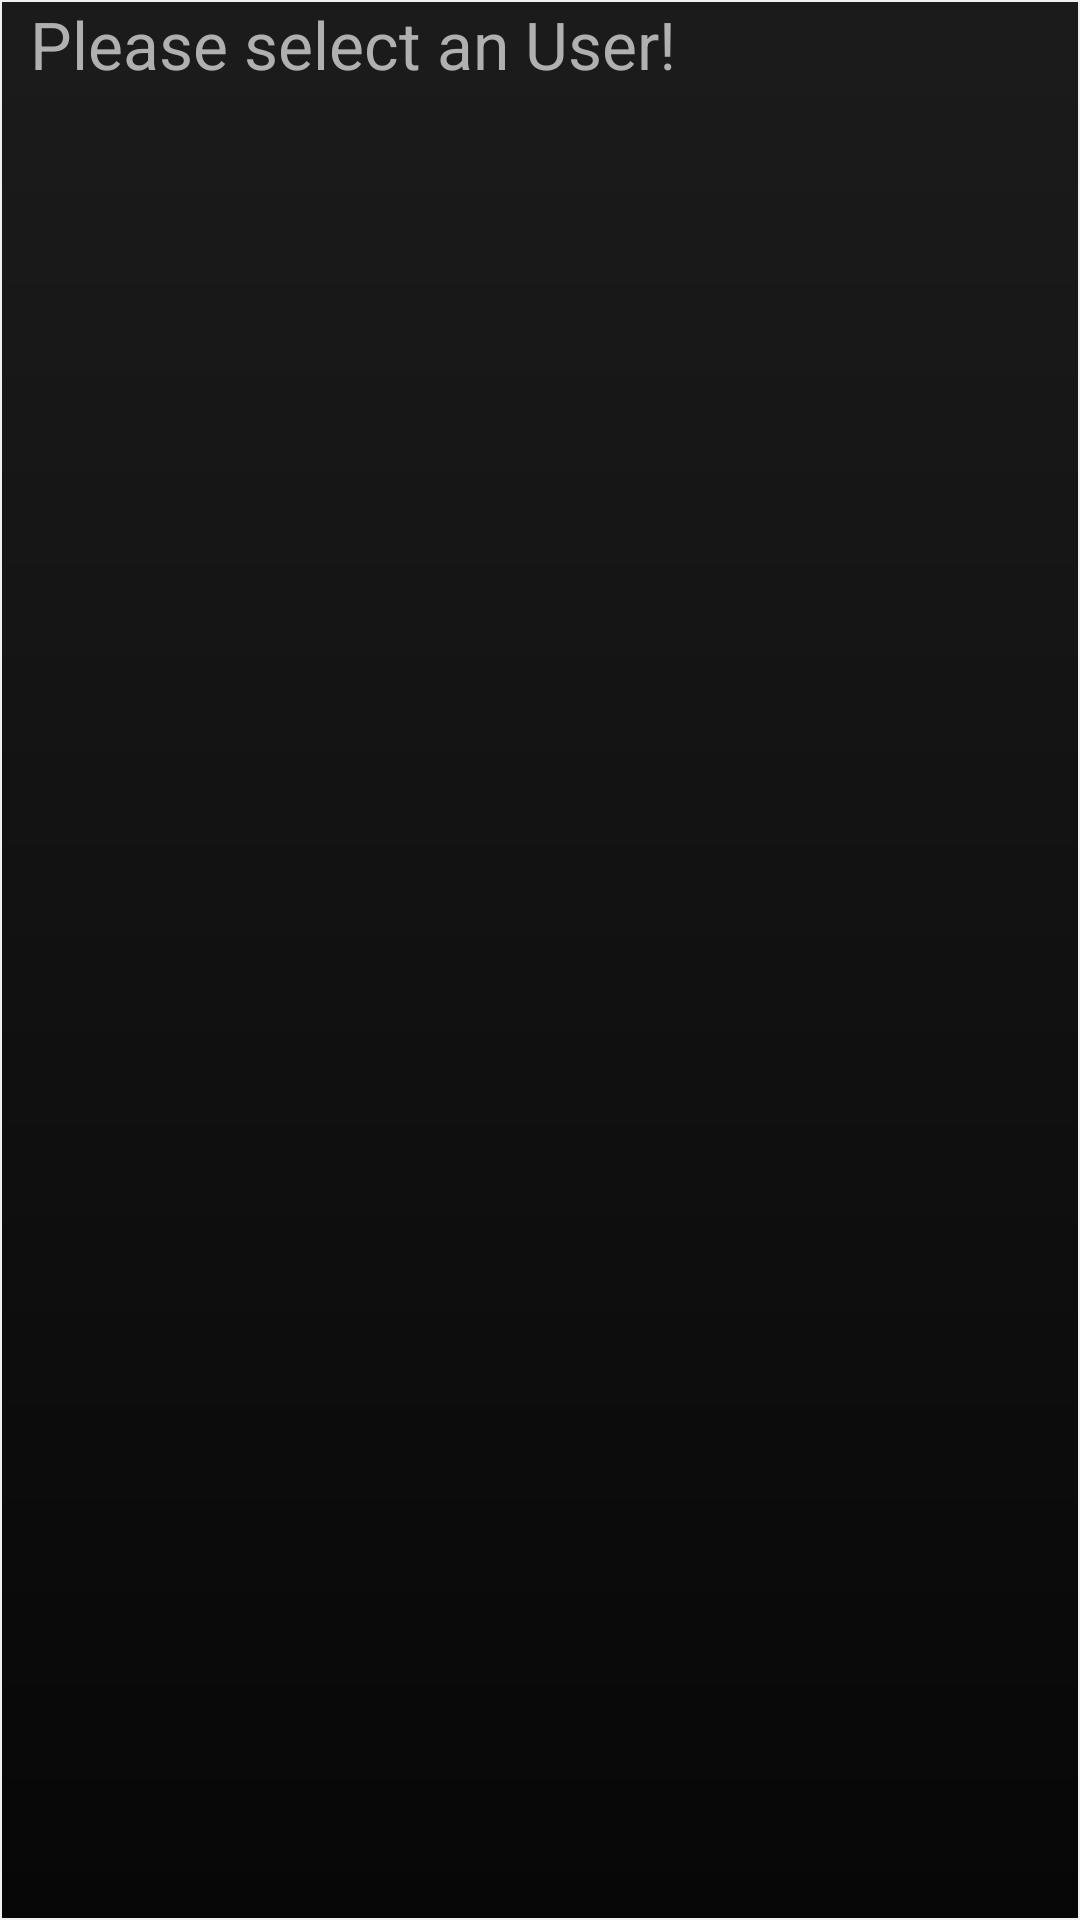

Here is an Android app screen rendered from its layout file. Give the layout XML and the strings, colors and styles it references.
<!-- AndroidManifest.xml: application theme AppBaseTheme -->
<!-- res/layout/titlebar_chat.xml -->
<?xml version="1.0" encoding="utf-8"?>
<RelativeLayout xmlns:android="http://schemas.android.com/apk/res/android"
    android:layout_width="match_parent"
    android:layout_height="50dp"
    android:layout_margin="10dp"
    android:background="@drawable/listview_gradient_two"
    android:orientation="horizontal">

    <TextView
        android:id="@+id/tvChatUser"
        android:layout_width="wrap_content"
        android:layout_height="wrap_content"
        android:layout_alignParentLeft="true"
        android:layout_alignParentRight="true"
        android:layout_alignParentTop="true"
        android:layout_marginLeft="10dp"
        android:text="Please select an User!"
        android:textAppearance="?android:attr/textAppearanceLarge"
        android:textColor="#B0B0B0" />

</RelativeLayout>
<!-- resources referenced by this layout -->
<resources>
  <!-- drawable listview_gradient_two (drawable) -->
  <?xml version="1.0" encoding="utf-8"?>
  <shape xmlns:android="http://schemas.android.com/apk/res/android"
      android:shape="rectangle">
  
      <gradient
          android:angle="90"
          android:endColor="#773b3b3b"
          android:startColor="#770f0f0f" />
  
      <stroke
          android:width="0.5dp"
          android:color="#f0f0f0" />
  
  </shape>
  <style name="AppBaseTheme" parent="Theme.AppCompat">
          
      </style>
</resources>
